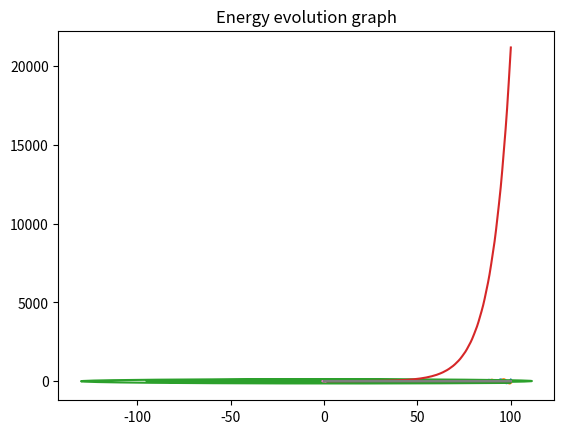

This chart was generated by the following Python code:
import matplotlib.pyplot as plt
import mpl_toolkits.mplot3d as mplot3d
import numpy as np

def hamiltonian(q, p):
    return np.dot(q, q)/2 + np.dot(p, p)/2

qq = np.linspace(-1, 1, 10)
pp = np.linspace(-1, 1, 10)

Q, P = np.meshgrid(qq, pp)

E = [[None for _ in range(10)] for _ in range(10)]

for i, p in enumerate(pp):
    for j, q in enumerate(qq):
        E[j][i] = hamiltonian(q, p)
        pass
    pass

plt.contourf(Q, P, E)
plt.title('Contour of Hamiltonian')
plt.show()

# RK4 approximation.
q_init = np.array([1, 0])
p_init = np.array([0, 1])

# time series.
tt = np.linspace(0, 100, 1000)

# time data.
n = len(tt)
t_min, t_max = tt[0], tt[n-1]
h = (t_max - t_min) / (n - 1)

# solve for solution.
qq = [None for _ in range(n)]
pp = [None for _ in range(n)]

# compute energies.
energy = [None for _ in range(n)]

for i in range(n):
    if i == 0:
        qq[0] = q_init
        pp[0] = p_init
        energy[0] = hamiltonian(q_init, p_init)
        pass
    else:
        q, p = qq[i-1], pp[i-1]
        
        # compute k1.
        k1q = h*p
        k1p = -h*q
        
        # compute k2.
        k2q = h*(p + k1q/2)
        k2p = -h*(q + k1p/2)
        
        # compute k3.
        k3q = h*(p + k2q/2)
        k3p = -h*(q + k2p/2)
        
        # compute k4.
        k4q = h*(p + k3q)
        k4p = - h*(q + k3p)
        
        # iterate.
        qq[i], pp[i] = q + 1/6*(k1q + 2*k2q + 2*k3q + k4q), p + 1/6*(k1p + 2*k2p + 2*k3p + k4p)
        
        # compute energy.
        energy[i] = hamiltonian(q, p)
        pass
    pass

xx = [q[0] for q in qq]
yy = [q[1] for q in qq]

plt.plot(tt, xx)
plt.plot(tt, yy)
plt.title('Position evolution graph')
plt.show()

plt.plot(xx, yy)
plt.title('Solution space graph')
plt.show()

plt.plot(tt, energy)
plt.title('Energy evolution graph')
plt.show()

print('Standard deviation: {}'.format(np.std(energy)))

# solve.
qq = [None for _ in range(n)]
pp = [None for _ in range(n)]
energy = [None for _ in range(n)]

for i in range(n):
    if i == 0:
        qq[0] = q_init
        pp[0] = p_init
        energy[0] = hamiltonian(q_init, p_init)
        pass
    else:
        q, p = qq[i-1], pp[i-1]
        
        _p = p - h*q/2
        q_new = q + h*_p
        acceleration = -q_new
        p_new = _p + h*acceleration/2
        
        qq[i], pp[i] = q_new, p_new
        energy[i] = hamiltonian (q_new, p_new)
        pass
    pass

xx = [q[0] for q in qq]
yy = [q[1] for q in qq]
plt.plot(tt, xx)
plt.plot(tt, yy)
plt.title('Position evolution graph')
plt.show()

plt.plot(xx, yy)
plt.title('Solution space graph')
plt.show()

plt.plot(tt, energy)
plt.title('Energy evolution graph')
plt.show()

print('Standard deviation: {}'.format(np.std(energy)))

